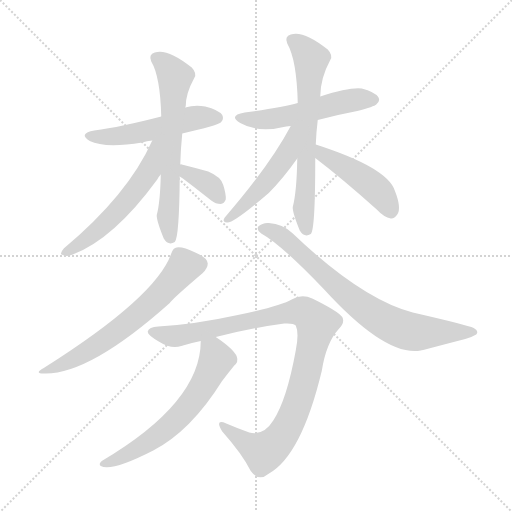
t = 0.00 s
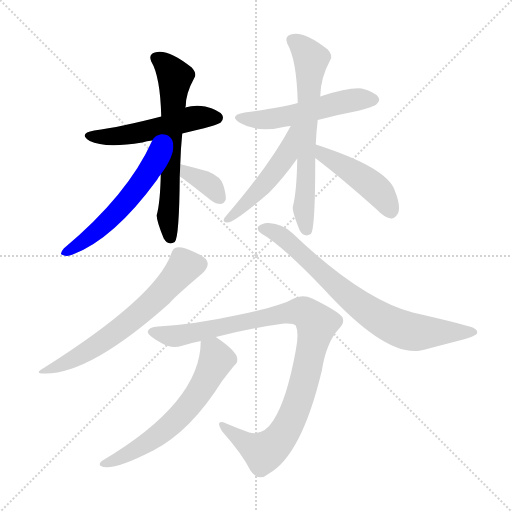
t = 1.82 s
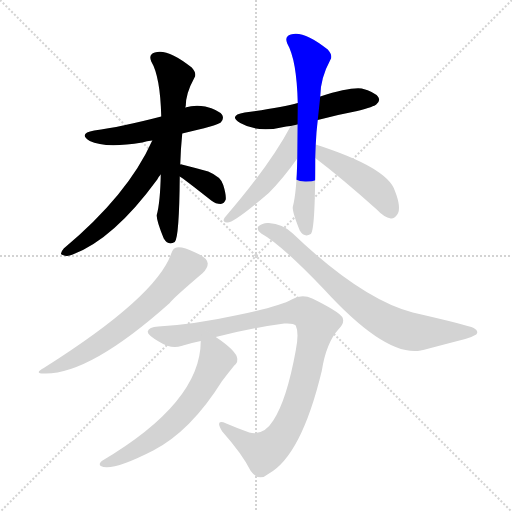
t = 3.65 s
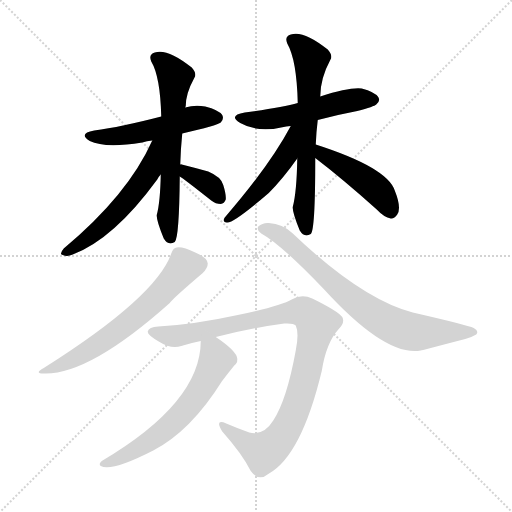
t = 5.47 s
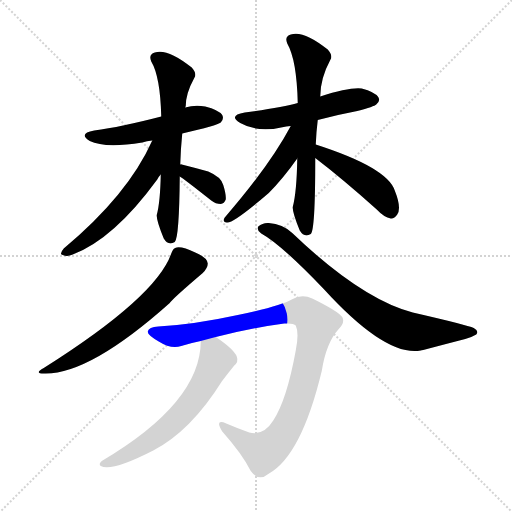
t = 7.29 s
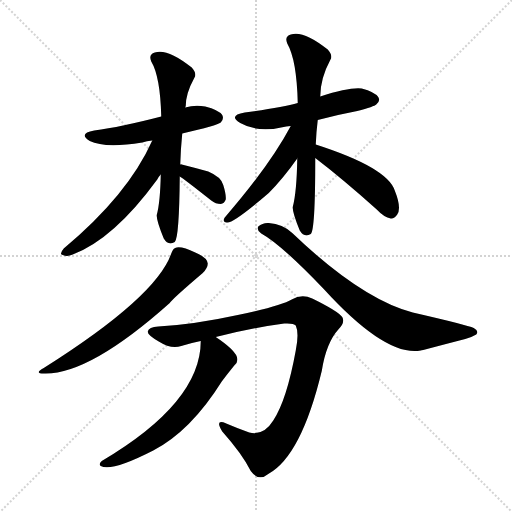
t = 9.12 s

The animated SVG that drew these frames (rendered in a browser with its animation timeline set to each time). Animation: 12 CSS @keyframes rules; one cycle of 9.12 s.

<svg version="1.1" viewBox="0 0 1024 1024" xmlns="http://www.w3.org/2000/svg">
  <g stroke="lightgray" stroke-dasharray="1,1" stroke-width="1" transform="scale(4, 4)">
    <line x1="0" y1="0" x2="256" y2="256"></line>
    <line x1="256" y1="0" x2="0" y2="256"></line>
    <line x1="128" y1="0" x2="128" y2="256"></line>
    <line x1="0" y1="128" x2="256" y2="128"></line>
  </g>
<g transform="scale(1, -1) translate(0, -900)">
   <style type="text/css">
    @keyframes keyframes0 {
      from {
       stroke: blue;
       stroke-dashoffset: 512;
       stroke-width: 128;
       }
       63% {
       animation-timing-function: step-end;
       stroke: blue;
       stroke-dashoffset: 0;
       stroke-width: 128;
       }
       to {
       stroke: black;
       stroke-width: 1024;
       }
       }
       #make-me-a-hanzi-animation-0 {
         animation: keyframes0 0.666667s both;
         animation-delay: 0.000000s;
         animation-timing-function: linear;
       }
    @keyframes keyframes1 {
      from {
       stroke: blue;
       stroke-dashoffset: 636;
       stroke-width: 128;
       }
       67% {
       animation-timing-function: step-end;
       stroke: blue;
       stroke-dashoffset: 0;
       stroke-width: 128;
       }
       to {
       stroke: black;
       stroke-width: 1024;
       }
       }
       #make-me-a-hanzi-animation-1 {
         animation: keyframes1 0.767578s both;
         animation-delay: 0.666667s;
         animation-timing-function: linear;
       }
    @keyframes keyframes2 {
      from {
       stroke: blue;
       stroke-dashoffset: 555;
       stroke-width: 128;
       }
       64% {
       animation-timing-function: step-end;
       stroke: blue;
       stroke-dashoffset: 0;
       stroke-width: 128;
       }
       to {
       stroke: black;
       stroke-width: 1024;
       }
       }
       #make-me-a-hanzi-animation-2 {
         animation: keyframes2 0.701660s both;
         animation-delay: 1.434245s;
         animation-timing-function: linear;
       }
    @keyframes keyframes3 {
      from {
       stroke: blue;
       stroke-dashoffset: 355;
       stroke-width: 128;
       }
       54% {
       animation-timing-function: step-end;
       stroke: blue;
       stroke-dashoffset: 0;
       stroke-width: 128;
       }
       to {
       stroke: black;
       stroke-width: 1024;
       }
       }
       #make-me-a-hanzi-animation-3 {
         animation: keyframes3 0.538900s both;
         animation-delay: 2.135905s;
         animation-timing-function: linear;
       }
    @keyframes keyframes4 {
      from {
       stroke: blue;
       stroke-dashoffset: 524;
       stroke-width: 128;
       }
       63% {
       animation-timing-function: step-end;
       stroke: blue;
       stroke-dashoffset: 0;
       stroke-width: 128;
       }
       to {
       stroke: black;
       stroke-width: 1024;
       }
       }
       #make-me-a-hanzi-animation-4 {
         animation: keyframes4 0.676432s both;
         animation-delay: 2.674805s;
         animation-timing-function: linear;
       }
    @keyframes keyframes5 {
      from {
       stroke: blue;
       stroke-dashoffset: 654;
       stroke-width: 128;
       }
       68% {
       animation-timing-function: step-end;
       stroke: blue;
       stroke-dashoffset: 0;
       stroke-width: 128;
       }
       to {
       stroke: black;
       stroke-width: 1024;
       }
       }
       #make-me-a-hanzi-animation-5 {
         animation: keyframes5 0.782227s both;
         animation-delay: 3.351237s;
         animation-timing-function: linear;
       }
    @keyframes keyframes6 {
      from {
       stroke: blue;
       stroke-dashoffset: 488;
       stroke-width: 128;
       }
       61% {
       animation-timing-function: step-end;
       stroke: blue;
       stroke-dashoffset: 0;
       stroke-width: 128;
       }
       to {
       stroke: black;
       stroke-width: 1024;
       }
       }
       #make-me-a-hanzi-animation-6 {
         animation: keyframes6 0.647135s both;
         animation-delay: 4.133464s;
         animation-timing-function: linear;
       }
    @keyframes keyframes7 {
      from {
       stroke: blue;
       stroke-dashoffset: 450;
       stroke-width: 128;
       }
       59% {
       animation-timing-function: step-end;
       stroke: blue;
       stroke-dashoffset: 0;
       stroke-width: 128;
       }
       to {
       stroke: black;
       stroke-width: 1024;
       }
       }
       #make-me-a-hanzi-animation-7 {
         animation: keyframes7 0.616211s both;
         animation-delay: 4.780599s;
         animation-timing-function: linear;
       }
    @keyframes keyframes8 {
      from {
       stroke: blue;
       stroke-dashoffset: 635;
       stroke-width: 128;
       }
       67% {
       animation-timing-function: step-end;
       stroke: blue;
       stroke-dashoffset: 0;
       stroke-width: 128;
       }
       to {
       stroke: black;
       stroke-width: 1024;
       }
       }
       #make-me-a-hanzi-animation-8 {
         animation: keyframes8 0.766764s both;
         animation-delay: 5.396810s;
         animation-timing-function: linear;
       }
    @keyframes keyframes9 {
      from {
       stroke: blue;
       stroke-dashoffset: 743;
       stroke-width: 128;
       }
       71% {
       animation-timing-function: step-end;
       stroke: blue;
       stroke-dashoffset: 0;
       stroke-width: 128;
       }
       to {
       stroke: black;
       stroke-width: 1024;
       }
       }
       #make-me-a-hanzi-animation-9 {
         animation: keyframes9 0.854655s both;
         animation-delay: 6.163574s;
         animation-timing-function: linear;
       }
    @keyframes keyframes10 {
      from {
       stroke: blue;
       stroke-dashoffset: 982;
       stroke-width: 128;
       }
       76% {
       animation-timing-function: step-end;
       stroke: blue;
       stroke-dashoffset: 0;
       stroke-width: 128;
       }
       to {
       stroke: black;
       stroke-width: 1024;
       }
       }
       #make-me-a-hanzi-animation-10 {
         animation: keyframes10 1.049154s both;
         animation-delay: 7.018229s;
         animation-timing-function: linear;
       }
    @keyframes keyframes11 {
      from {
       stroke: blue;
       stroke-dashoffset: 611;
       stroke-width: 128;
       }
       67% {
       animation-timing-function: step-end;
       stroke: blue;
       stroke-dashoffset: 0;
       stroke-width: 128;
       }
       to {
       stroke: black;
       stroke-width: 1024;
       }
       }
       #make-me-a-hanzi-animation-11 {
         animation: keyframes11 0.747233s both;
         animation-delay: 8.067383s;
         animation-timing-function: linear;
       }
</style>
<path d="M 364.5 633.0 Q 434.5 649.0 441.5 655.0 Q 448.5 662.0 444.5 670.0 Q 437.5 680.0 410.5 687.0 Q 389.5 691.0 370.5 685.0 L 322.5 667.0 Q 241.5 646.0 188.5 639.0 Q 155.5 633.0 179.5 618.0 Q 209.5 603.0 284.5 615.0 Q 293.5 618.0 304.5 619.0 L 364.5 633.0 Z" fill="lightgray"></path> 
<path d="M 360.5 571.0 Q 361.5 604.0 364.5 633.0 L 370.5 685.0 Q 370.5 686.0 371.5 688.0 Q 371.5 713.0 388.5 744.0 Q 394.5 753.0 383.5 765.0 Q 334.5 804.0 309.5 795.0 Q 296.5 791.0 302.5 777.0 Q 320.5 747.0 322.5 667.0 L 321.5 551.0 Q 320.5 496.0 313.5 470.0 Q 312.5 460.0 327.5 423.0 Q 336.5 408.0 349.5 416.0 Q 358.5 425.0 359.5 547.0 L 360.5 571.0 Z" fill="lightgray"></path> 
<path d="M 304.5 619.0 Q 256.5 511.0 127.5 403.0 Q 117.5 391.0 125.5 390.0 Q 134.5 386.0 145.5 391.0 Q 227.5 422.0 314.5 541.0 Q 317.5 547.0 321.5 551.0 C 381.5 632.0 317.5 646.0 304.5 619.0 Z" fill="lightgray"></path> 
<path d="M 359.5 547.0 Q 365.5 544.0 422.5 499.0 Q 431.5 492.0 441.5 492.0 Q 448.5 493.0 451.5 501.0 Q 452.5 511.0 446.5 530.0 Q 442.5 546.0 416.5 557.0 Q 391.5 564.0 363.5 571.0 Q 362.5 572.0 360.5 571.0 C 330.5 573.0 334.5 563.0 359.5 547.0 Z" fill="lightgray"></path> 
<path d="M 635.5 660.0 Q 672.5 670.0 714.5 678.0 Q 748.5 687.0 752.5 691.0 Q 761.5 698.0 756.5 706.0 Q 749.5 716.0 723.5 723.0 Q 699.5 726.0 640.5 707.0 L 595.5 694.0 Q 564.5 685.0 489.5 675.0 Q 455.5 669.0 480.5 654.0 Q 516.5 633.0 572.5 647.0 Q 576.5 648.0 581.5 648.0 L 635.5 660.0 Z" fill="lightgray"></path> 
<path d="M 631.5 611.0 Q 632.5 636.0 635.5 660.0 L 640.5 707.0 Q 640.5 743.0 660.5 780.0 Q 666.5 789.0 655.5 801.0 Q 606.5 840.0 581.5 831.0 Q 568.5 827.0 574.5 813.0 Q 593.5 780.0 595.5 694.0 L 594.5 583.0 Q 593.5 516.0 585.5 486.0 Q 584.5 476.0 599.5 439.0 Q 608.5 424.0 621.5 432.0 Q 630.5 439.0 630.5 581.0 Q 630.5 582.0 630.5 584.0 L 631.5 611.0 Z" fill="lightgray"></path> 
<path d="M 581.5 648.0 Q 539.5 569.0 449.5 465.0 Q 443.5 456.0 453.5 455.0 Q 465.5 452.0 537.5 514.0 Q 565.5 542.0 594.5 583.0 C 649.5 660.0 595.5 674.0 581.5 648.0 Z" fill="lightgray"></path> 
<path d="M 630.5 584.0 Q 685.5 542.0 753.5 481.0 Q 768.5 465.0 781.5 463.0 Q 788.5 462.0 794.5 471.0 Q 803.5 484.0 789.5 519.0 Q 774.5 565.0 631.5 611.0 C 602.5 620.0 606.5 602.0 630.5 584.0 Z" fill="lightgray"></path> 
<path d="M 342.5 393.0 Q 312.5 306.0 87.5 164.0 Q 65.5 152.0 91.5 153.0 Q 181.5 153.0 339.5 294.0 Q 345.5 303.0 405.5 354.0 Q 415.5 364.0 415.5 373.0 Q 414.5 385.0 390.5 395.0 Q 365.5 407.0 353.5 405.0 Q 346.5 405.0 342.5 393.0 Z" fill="lightgray"></path> 
<path d="M 522.5 433.0 Q 562.5 411.0 647.5 322.0 Q 771.5 186.0 841.5 199.0 Q 842.5 200.0 846.5 200.0 Q 895.5 213.0 930.5 222.0 Q 942.5 225.0 952.5 231.0 Q 958.5 238.0 947.5 244.0 Q 934.5 250.0 825.5 275.0 Q 722.5 302.0 584.5 434.0 Q 565.5 452.0 537.5 454.0 Q 525.5 455.0 516.5 447.0 Q 512.5 440.0 522.5 433.0 Z" fill="lightgray"></path> 
<path d="M 431.5 226.0 Q 507.5 245.0 568.5 253.0 Q 587.5 254.0 591.5 249.0 Q 598.5 234.0 591.5 199.0 Q 573.5 100.0 546.5 59.0 Q 527.5 28.0 498.5 35.0 Q 473.5 44.0 452.5 53.0 Q 428.5 63.0 444.5 37.0 Q 484.5 -8.0 501.5 -42.0 Q 517.5 -64.0 536.5 -48.0 Q 602.5 -12.0 643.5 158.0 Q 652.5 215.0 677.5 242.0 Q 690.5 255.0 684.5 266.0 Q 675.5 278.0 624.5 303.0 Q 603.5 313.0 583.5 301.0 Q 561.5 288.0 475.5 270.0 Q 388.5 251.0 316.5 247.0 Q 297.5 246.0 295.5 237.0 Q 294.5 230.0 317.5 217.0 Q 342.5 201.0 362.5 208.0 Q 381.5 214.0 401.5 218.0 L 431.5 226.0 Z" fill="lightgray"></path> 
<path d="M 401.5 218.0 Q 401.5 95.0 203.5 -22.0 Q 196.5 -28.0 201.5 -32.0 Q 222.5 -44.0 306.5 -1.0 Q 381.5 38.0 443.5 137.0 Q 455.5 153.0 468.5 169.0 Q 477.5 176.0 473.5 187.0 Q 467.5 202.0 431.5 226.0 C 406.5 243.0 402.5 246.0 401.5 218.0 Z" fill="lightgray"></path> 
      <clipPath id="make-me-a-hanzi-clip-0">
      <path d="M 364.5 633.0 Q 434.5 649.0 441.5 655.0 Q 448.5 662.0 444.5 670.0 Q 437.5 680.0 410.5 687.0 Q 389.5 691.0 370.5 685.0 L 322.5 667.0 Q 241.5 646.0 188.5 639.0 Q 155.5 633.0 179.5 618.0 Q 209.5 603.0 284.5 615.0 Q 293.5 618.0 304.5 619.0 L 364.5 633.0 Z" fill="lightgray"></path>
      </clipPath>
      <path clip-path="url(#make-me-a-hanzi-clip-0)" d="M 181.5 630.0 L 252.5 630.0 L 382.5 663.0 L 433.5 664.0 " fill="none" id="make-me-a-hanzi-animation-0" stroke-dasharray="384 768" stroke-linecap="round"></path>

      <clipPath id="make-me-a-hanzi-clip-1">
      <path d="M 360.5 571.0 Q 361.5 604.0 364.5 633.0 L 370.5 685.0 Q 370.5 686.0 371.5 688.0 Q 371.5 713.0 388.5 744.0 Q 394.5 753.0 383.5 765.0 Q 334.5 804.0 309.5 795.0 Q 296.5 791.0 302.5 777.0 Q 320.5 747.0 322.5 667.0 L 321.5 551.0 Q 320.5 496.0 313.5 470.0 Q 312.5 460.0 327.5 423.0 Q 336.5 408.0 349.5 416.0 Q 358.5 425.0 359.5 547.0 L 360.5 571.0 Z" fill="lightgray"></path>
      </clipPath>
      <path clip-path="url(#make-me-a-hanzi-clip-1)" d="M 311.5 784.0 L 332.5 770.0 L 350.5 746.0 L 335.5 468.0 L 342.5 422.0 " fill="none" id="make-me-a-hanzi-animation-1" stroke-dasharray="508 1016" stroke-linecap="round"></path>

      <clipPath id="make-me-a-hanzi-clip-2">
      <path d="M 304.5 619.0 Q 256.5 511.0 127.5 403.0 Q 117.5 391.0 125.5 390.0 Q 134.5 386.0 145.5 391.0 Q 227.5 422.0 314.5 541.0 Q 317.5 547.0 321.5 551.0 C 381.5 632.0 317.5 646.0 304.5 619.0 Z" fill="lightgray"></path>
      </clipPath>
      <path clip-path="url(#make-me-a-hanzi-clip-2)" d="M 319.5 616.0 L 310.5 609.0 L 299.5 559.0 L 247.5 492.0 L 206.5 449.0 L 131.5 396.0 " fill="none" id="make-me-a-hanzi-animation-2" stroke-dasharray="427 854" stroke-linecap="round"></path>

      <clipPath id="make-me-a-hanzi-clip-3">
      <path d="M 359.5 547.0 Q 365.5 544.0 422.5 499.0 Q 431.5 492.0 441.5 492.0 Q 448.5 493.0 451.5 501.0 Q 452.5 511.0 446.5 530.0 Q 442.5 546.0 416.5 557.0 Q 391.5 564.0 363.5 571.0 Q 362.5 572.0 360.5 571.0 C 330.5 573.0 334.5 563.0 359.5 547.0 Z" fill="lightgray"></path>
      </clipPath>
      <path clip-path="url(#make-me-a-hanzi-clip-3)" d="M 362.5 565.0 L 372.5 554.0 L 414.5 534.0 L 438.5 505.0 " fill="none" id="make-me-a-hanzi-animation-3" stroke-dasharray="227 454" stroke-linecap="round"></path>

      <clipPath id="make-me-a-hanzi-clip-4">
      <path d="M 635.5 660.0 Q 672.5 670.0 714.5 678.0 Q 748.5 687.0 752.5 691.0 Q 761.5 698.0 756.5 706.0 Q 749.5 716.0 723.5 723.0 Q 699.5 726.0 640.5 707.0 L 595.5 694.0 Q 564.5 685.0 489.5 675.0 Q 455.5 669.0 480.5 654.0 Q 516.5 633.0 572.5 647.0 Q 576.5 648.0 581.5 648.0 L 635.5 660.0 Z" fill="lightgray"></path>
      </clipPath>
      <path clip-path="url(#make-me-a-hanzi-clip-4)" d="M 482.5 666.0 L 529.5 660.0 L 688.5 697.0 L 745.5 701.0 " fill="none" id="make-me-a-hanzi-animation-4" stroke-dasharray="396 792" stroke-linecap="round"></path>

      <clipPath id="make-me-a-hanzi-clip-5">
      <path d="M 631.5 611.0 Q 632.5 636.0 635.5 660.0 L 640.5 707.0 Q 640.5 743.0 660.5 780.0 Q 666.5 789.0 655.5 801.0 Q 606.5 840.0 581.5 831.0 Q 568.5 827.0 574.5 813.0 Q 593.5 780.0 595.5 694.0 L 594.5 583.0 Q 593.5 516.0 585.5 486.0 Q 584.5 476.0 599.5 439.0 Q 608.5 424.0 621.5 432.0 Q 630.5 439.0 630.5 581.0 Q 630.5 582.0 630.5 584.0 L 631.5 611.0 Z" fill="lightgray"></path>
      </clipPath>
      <path clip-path="url(#make-me-a-hanzi-clip-5)" d="M 583.5 820.0 L 603.5 806.0 L 621.5 781.0 L 607.5 484.0 L 614.5 439.0 " fill="none" id="make-me-a-hanzi-animation-5" stroke-dasharray="526 1052" stroke-linecap="round"></path>

      <clipPath id="make-me-a-hanzi-clip-6">
      <path d="M 581.5 648.0 Q 539.5 569.0 449.5 465.0 Q 443.5 456.0 453.5 455.0 Q 465.5 452.0 537.5 514.0 Q 565.5 542.0 594.5 583.0 C 649.5 660.0 595.5 674.0 581.5 648.0 Z" fill="lightgray"></path>
      </clipPath>
      <path clip-path="url(#make-me-a-hanzi-clip-6)" d="M 589.5 644.0 L 573.5 590.0 L 518.5 517.0 L 455.5 461.0 " fill="none" id="make-me-a-hanzi-animation-6" stroke-dasharray="360 720" stroke-linecap="round"></path>

      <clipPath id="make-me-a-hanzi-clip-7">
      <path d="M 630.5 584.0 Q 685.5 542.0 753.5 481.0 Q 768.5 465.0 781.5 463.0 Q 788.5 462.0 794.5 471.0 Q 803.5 484.0 789.5 519.0 Q 774.5 565.0 631.5 611.0 C 602.5 620.0 606.5 602.0 630.5 584.0 Z" fill="lightgray"></path>
      </clipPath>
      <path clip-path="url(#make-me-a-hanzi-clip-7)" d="M 641.5 604.0 L 645.5 591.0 L 750.5 524.0 L 781.5 478.0 " fill="none" id="make-me-a-hanzi-animation-7" stroke-dasharray="322 644" stroke-linecap="round"></path>

      <clipPath id="make-me-a-hanzi-clip-8">
      <path d="M 342.5 393.0 Q 312.5 306.0 87.5 164.0 Q 65.5 152.0 91.5 153.0 Q 181.5 153.0 339.5 294.0 Q 345.5 303.0 405.5 354.0 Q 415.5 364.0 415.5 373.0 Q 414.5 385.0 390.5 395.0 Q 365.5 407.0 353.5 405.0 Q 346.5 405.0 342.5 393.0 Z" fill="lightgray"></path>
      </clipPath>
      <path clip-path="url(#make-me-a-hanzi-clip-8)" d="M 401.5 372.0 L 367.5 366.0 L 314.5 305.0 L 222.5 228.0 L 136.5 176.0 L 96.5 161.0 " fill="none" id="make-me-a-hanzi-animation-8" stroke-dasharray="507 1014" stroke-linecap="round"></path>

      <clipPath id="make-me-a-hanzi-clip-9">
      <path d="M 522.5 433.0 Q 562.5 411.0 647.5 322.0 Q 771.5 186.0 841.5 199.0 Q 842.5 200.0 846.5 200.0 Q 895.5 213.0 930.5 222.0 Q 942.5 225.0 952.5 231.0 Q 958.5 238.0 947.5 244.0 Q 934.5 250.0 825.5 275.0 Q 722.5 302.0 584.5 434.0 Q 565.5 452.0 537.5 454.0 Q 525.5 455.0 516.5 447.0 Q 512.5 440.0 522.5 433.0 Z" fill="lightgray"></path>
      </clipPath>
      <path clip-path="url(#make-me-a-hanzi-clip-9)" d="M 525.5 443.0 L 560.5 430.0 L 580.5 415.0 L 688.5 313.0 L 776.5 253.0 L 836.5 235.0 L 943.5 235.0 " fill="none" id="make-me-a-hanzi-animation-9" stroke-dasharray="615 1230" stroke-linecap="round"></path>

      <clipPath id="make-me-a-hanzi-clip-10">
      <path d="M 431.5 226.0 Q 507.5 245.0 568.5 253.0 Q 587.5 254.0 591.5 249.0 Q 598.5 234.0 591.5 199.0 Q 573.5 100.0 546.5 59.0 Q 527.5 28.0 498.5 35.0 Q 473.5 44.0 452.5 53.0 Q 428.5 63.0 444.5 37.0 Q 484.5 -8.0 501.5 -42.0 Q 517.5 -64.0 536.5 -48.0 Q 602.5 -12.0 643.5 158.0 Q 652.5 215.0 677.5 242.0 Q 690.5 255.0 684.5 266.0 Q 675.5 278.0 624.5 303.0 Q 603.5 313.0 583.5 301.0 Q 561.5 288.0 475.5 270.0 Q 388.5 251.0 316.5 247.0 Q 297.5 246.0 295.5 237.0 Q 294.5 230.0 317.5 217.0 Q 342.5 201.0 362.5 208.0 Q 381.5 214.0 401.5 218.0 L 431.5 226.0 Z" fill="lightgray"></path>
      </clipPath>
      <path clip-path="url(#make-me-a-hanzi-clip-10)" d="M 303.5 236.0 L 345.5 227.0 L 591.5 277.0 L 608.5 276.0 L 630.5 256.0 L 629.5 228.0 L 596.5 95.0 L 561.5 25.0 L 527.5 -4.0 L 498.5 9.0 L 445.5 47.0 " fill="none" id="make-me-a-hanzi-animation-10" stroke-dasharray="854 1708" stroke-linecap="round"></path>

      <clipPath id="make-me-a-hanzi-clip-11">
      <path d="M 401.5 218.0 Q 401.5 95.0 203.5 -22.0 Q 196.5 -28.0 201.5 -32.0 Q 222.5 -44.0 306.5 -1.0 Q 381.5 38.0 443.5 137.0 Q 455.5 153.0 468.5 169.0 Q 477.5 176.0 473.5 187.0 Q 467.5 202.0 431.5 226.0 C 406.5 243.0 402.5 246.0 401.5 218.0 Z" fill="lightgray"></path>
      </clipPath>
      <path clip-path="url(#make-me-a-hanzi-clip-11)" d="M 411.5 211.0 L 426.5 196.0 L 432.5 180.0 L 407.5 130.0 L 371.5 80.0 L 287.5 8.0 L 206.5 -28.0 " fill="none" id="make-me-a-hanzi-animation-11" stroke-dasharray="483 966" stroke-linecap="round"></path>

</g>
</svg>
